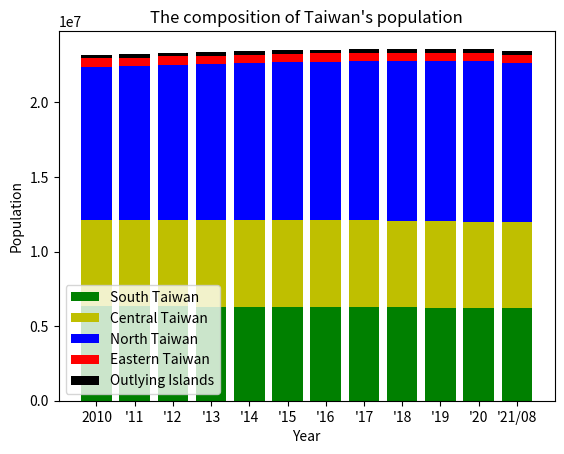

Source code (Python):
import matplotlib.pyplot as plt
import numpy as np

year = ["2010", "'11", "'12", "'13", "'14", "'15", "'16", "'17", "'18", "'19", "'20", "'21/08"]

northTW = [(3897367 + 2618772 + 460486 + 2002060 + 513015 + 384134 + 415344), # 2010
           (3916451 + 2650968 + 459061 + 2013305 + 517641 + 379927 + 420052), # 2011
           (3939305 + 2673226 + 458595 + 2030161 + 523993 + 377153 + 425071), # 2012
           (3954929 + 2686516 + 458456 + 2044023 + 530486 + 374914 + 428483), # 2013
           (3966818 + 2702315 + 458777 + 2058328 + 537630 + 373077 + 431988), # 2014
           (3970644 + 2704810 + 458117 + 2105780 + 542042 + 372105 + 434060), # 2015
           (3979208 + 2695704 + 457538 + 2147763 + 547481 + 372100 + 437337), # 2016
           (3986689 + 2683257 + 456607 + 2188017 + 552169 + 371458 + 441132), # 2017
           (3995717 + 2668572 + 455221 + 2220872 + 557010 + 370155 + 445635), # 2018
           (4018696 + 2645041 + 454178 + 2249037 + 563933 + 368893 + 448803), # 2019
           (4030954 + 2602418 + 453087 + 2268807 + 570775 + 367577 + 451412), # 2020
           (4019898 + 2553798 + 451635 + 2272976 + 573858 + 365591 + 452781), # 2021/08
           ]

centralTW = [(2648419 + 560968 + 1307286 + 526491 + 717653), # 2010
             (2664394 + 562010 + 1303039 + 522807 + 713556), # 2011
             (2684893 + 563976 + 1299868 + 520196 + 710991), # 2012
             (2701661 + 565554 + 1296013 + 517222 + 707792), # 2013
             (2719835 + 567132 + 1291474 + 514315 + 705356), # 2014
             (2744445 + 563912 + 1289072 + 509490 + 699633), # 2015
             (2767239 + 559189 + 1287146 + 505163 + 694873), # 2016
             (2787070 + 553807 + 1282458 + 501051 + 690373), # 2017
             (2803894 + 548863 + 1277824 + 497031 + 686022), # 2018
             (2815261 + 545459 + 1272802 + 494112 + 681306), # 2019
             (2820787 + 542590 + 1266670 + 490832 + 676873), # 2020
             (2818139 + 539879 + 1259246 + 487185 + 672557), # 2021/08
             ]

southTW = [(1873794 + 2773483 + 543248 + 873509 + 272390), # 2010
           (1876960 + 2774470 + 537942 + 864529 + 271526), # 2011
           (1881645 + 2778659 + 533723 + 858441 + 271220), # 2012
           (1883208 + 2779877 + 529229 + 852286 + 270872), # 2013
           (1884284 + 2778992 + 524783 + 847917 + 270883), # 2014
           (1885541 + 2778918 + 519839 + 841253 + 270366), # 2015
           (1886033 + 2779371 + 515320 + 835792 + 269874), # 2016
           (1886522 + 2776912 + 511182 + 829939 + 269398), # 2017
           (1883831 + 2773533 + 507068 + 825406 + 268622), # 2018
           (1880906 + 2773198 + 503113 + 819184 + 267690), # 2019
           (1874917 + 2765932 + 499481 + 812658 + 266005), # 2020
           (1867554 + 2753530 + 495662 + 807159 + 264858), # 2021/08
           ]

eastTW = [(338805 + 230673), # 2010
          (336838 + 228290), # 2011
          (335190 + 226252), # 2012
          (333897 + 224821), # 2013
          (333392 + 224470), # 2014
          (331945 + 222452), # 2015
          (330911 + 220802), # 2016
          (329237 + 219540), # 2017
          (327968 + 218919), # 2018
          (326247 + 216781), # 2019
          (324372 + 215261), # 2020
          (322506 + 213956), # 2021/08
          ]

outlyingTW = [(107308 + 96918), # 2010 Fujian + Penghu
              (113989 + 97157), # 2011
              (124421 + 98843), # 2012
              (132878 + 100400), # 2013
              (140229 + 101758), # 2014
              (145346 + 102304), # 2015
              (147709 + 103263), # 2016
              (150336 + 104073), # 2017
              (152329 + 104440), # 2018
              (153274 + 105207), # 2019
              (153876 + 105952), # 2020
              (140004 + 13420 + 105645) # 2021/08
              ]

x = range(10, 22)

date = [10, 11, 12, 13, 14, 15, 16, 17, 18, 19, 20, 21]

south = np.array(southTW)
central = np.array(centralTW)
north = np.array(northTW)
east = np.array(eastTW)
outlying = np.array(outlyingTW)

plt.bar(year, south, color='g', label="South Taiwan")
plt.bar(year, central, color='y', bottom=south, label="Central Taiwan")
plt.bar(year, north, color='b', bottom=south + central, label="North Taiwan")
plt.bar(year, east, color='r', bottom=south + central + north, label="Eastern Taiwan")
plt.bar(year, outlying, color='k', bottom=south + central + north + east, label="Outlying Islands")

# get the current axes and store it to ax
ax = plt.gca()



plt.xlabel('Year')
plt.ylabel('Population')
plt.title("The composition of Taiwan's population")
plt.legend()
plt.show()

